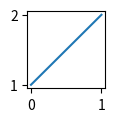

Write the Python code that produced this figure. (Note: this script raises an exception after producing the figure.)
import matplotlib.pyplot as plt
plt.figure(figsize=(1,1))
plt.plot([1,2])

print(1)
2

from IPython.display import Markdown
Markdown("This is *bold*. Here's a [link](https://www.fast.ai).")

raise Exception